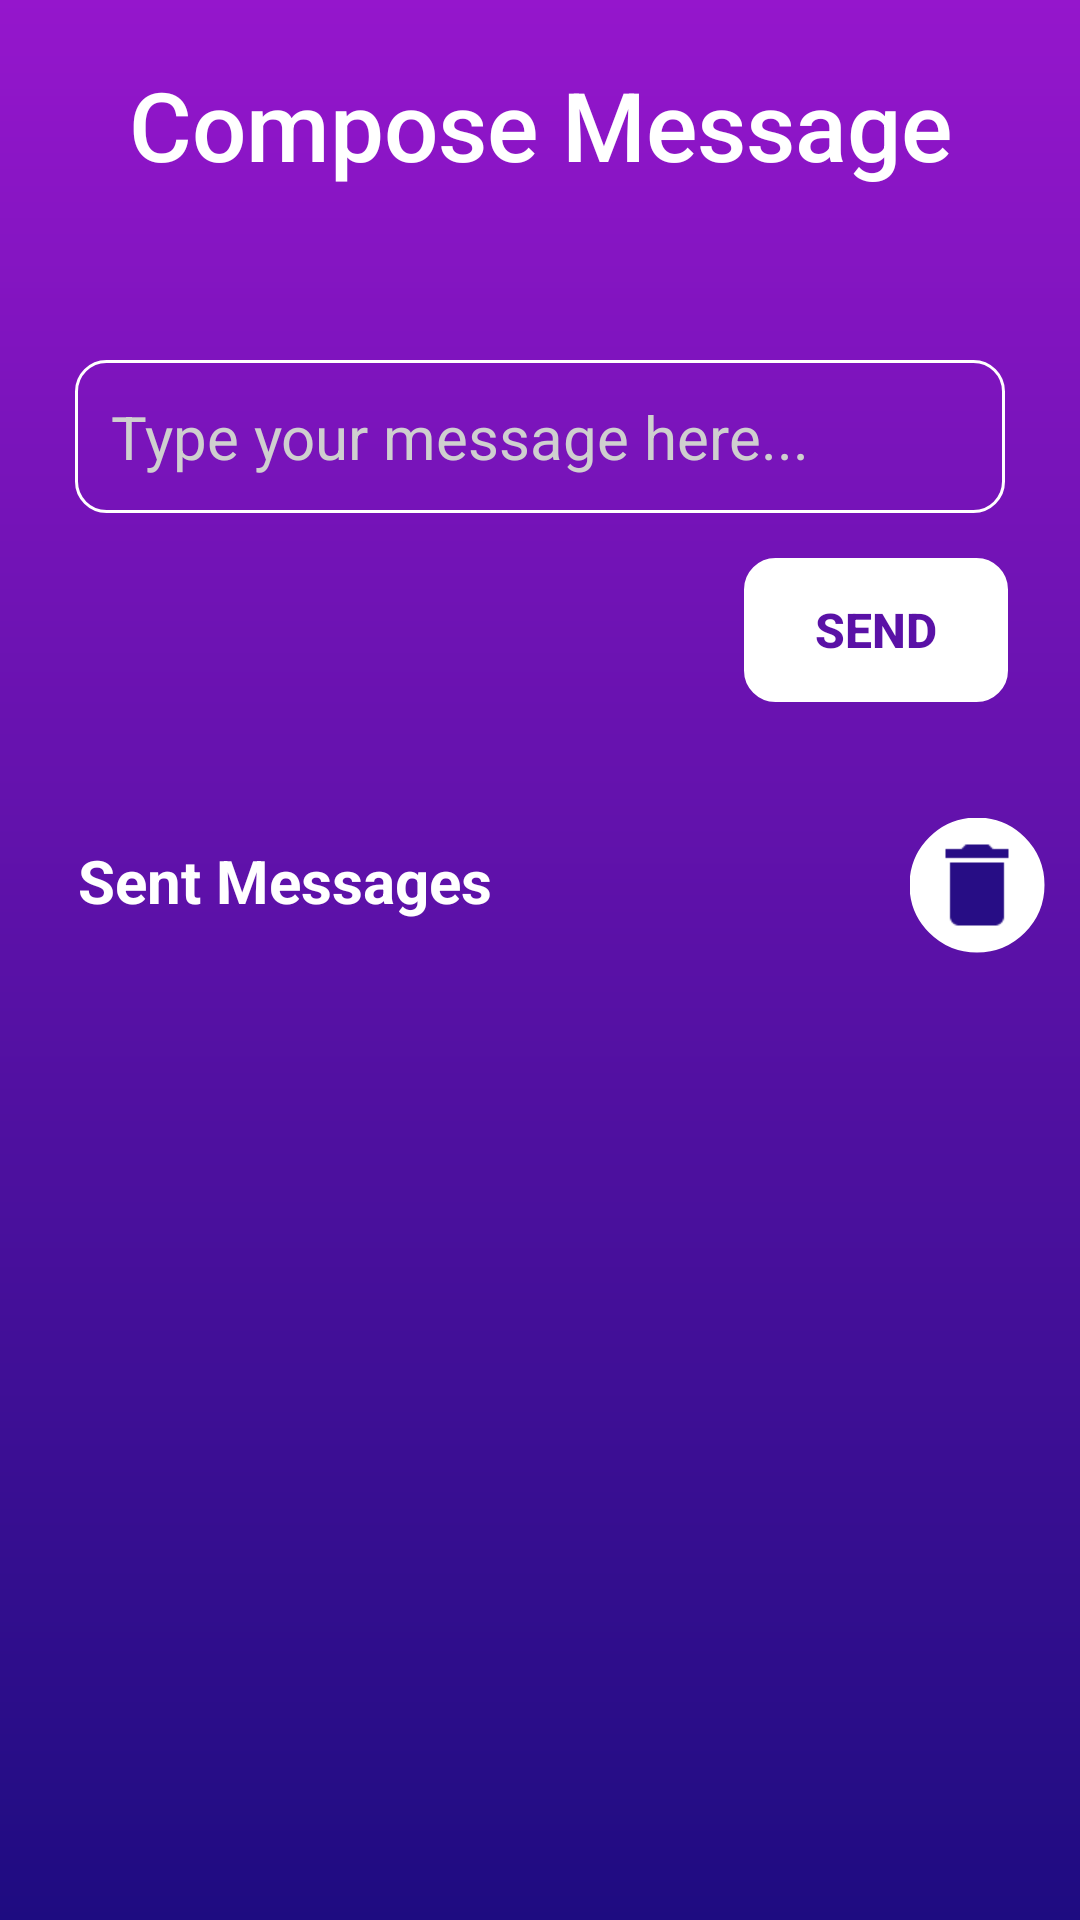

This screen was rendered from an Android layout file. Write that file and the resources it references.
<!-- AndroidManifest.xml: application theme Theme.SJC_Demo -->
<!-- res/layout/activity_compose_msg.xml -->
<?xml version="1.0" encoding="utf-8"?>
<androidx.constraintlayout.widget.ConstraintLayout xmlns:android="http://schemas.android.com/apk/res/android"
    xmlns:app="http://schemas.android.com/apk/res-auto"
    xmlns:tools="http://schemas.android.com/tools"
    android:id="@+id/main"
    android:layout_width="match_parent"
    android:layout_height="match_parent"
    android:background="@drawable/mp_background"
    tools:context=".ComposeMsg">

    <ImageButton
        android:id="@+id/del_self_btn"
        android:layout_width="30dp"
        android:layout_height="30dp"
        android:background="@drawable/round_corner"
        android:backgroundTint="@color/white"
        android:scaleX="1.5"
        android:scaleY="1.5"
        app:layout_constraintBottom_toTopOf="@+id/rview_adminSelf"
        app:layout_constraintEnd_toEndOf="parent"
        app:layout_constraintHorizontal_bias="0.884"
        app:layout_constraintStart_toEndOf="@+id/textView8"
        app:layout_constraintTop_toTopOf="parent"
        app:layout_constraintVertical_bias="0.949"
        app:srcCompat="@drawable/baseline_delete_24"
        app:tint="#270D85" />

    <EditText
        android:id="@+id/AdminMsgHolder"
        android:layout_width="match_parent"
        android:layout_height="wrap_content"
        android:layout_marginLeft="25dp"
        android:layout_marginTop="120dp"
        android:layout_marginRight="25dp"
        android:background="@drawable/round_corner_for_messages"
        android:ems="10"
        android:gravity="start|top"
        android:hint="Type your message here..."
        android:inputType="textMultiLine"
        android:padding="12dp"
        android:textColorHint="#CFCFCF"
        android:textSize="20sp"
        app:layout_constraintEnd_toEndOf="@+id/textView"
        app:layout_constraintHorizontal_bias="0.493"
        app:layout_constraintStart_toStartOf="@+id/textView"
        app:layout_constraintTop_toTopOf="parent" />

    <Button
        android:id="@+id/Send_button"
        android:layout_width="wrap_content"
        android:layout_height="wrap_content"
        android:layout_marginTop="15dp"
        android:background="@drawable/round_corner_for_messages"
        app:backgroundTint="#FFFFFF"
        android:textStyle="bold"
        android:text="Send"
        android:textColor="#5A11A6"
        android:textSize="16sp"
        app:layout_constraintEnd_toEndOf="@+id/AdminMsgHolder"
        app:layout_constraintTop_toBottomOf="@+id/AdminMsgHolder" />

    <ImageView
        android:id="@+id/imageView3"
        android:layout_width="26dp"
        android:layout_height="27dp"
        android:layout_marginTop="7dp"
        android:layout_marginEnd="7dp"
        app:layout_constraintEnd_toEndOf="parent"
        app:layout_constraintTop_toTopOf="parent"
        app:srcCompat="@drawable/baseline_directions_bus_white" />

    <TextView
        android:id="@+id/textView"
        android:layout_width="wrap_content"
        android:layout_height="wrap_content"
        android:layout_marginTop="20dp"
        android:fontFamily="sans-serif-medium"
        android:text="Compose Message"
        android:textColor="#FFFFFF"
        android:textSize="32sp"
        app:layout_constraintBottom_toBottomOf="parent"
        app:layout_constraintEnd_toEndOf="parent"
        app:layout_constraintStart_toStartOf="parent"
        app:layout_constraintTop_toTopOf="parent"
        app:layout_constraintVertical_bias="0.0" />

    <TextView
        android:id="@+id/textView8"
        android:layout_width="wrap_content"
        android:layout_height="wrap_content"
        android:layout_marginTop="280dp"
        android:text="Sent Messages"
        android:textColor="#FFFFFF"
        android:textSize="20sp"
        android:textStyle="bold"
        app:layout_constraintStart_toStartOf="@+id/AdminMsgHolder"
        app:layout_constraintTop_toTopOf="parent" />

    <androidx.recyclerview.widget.RecyclerView
        android:id="@+id/rview_adminSelf"
        android:layout_width="0dp"
        android:layout_height="match_parent"
        android:layout_marginLeft="10dp"
        android:layout_marginTop="325dp"
        android:layout_marginRight="10dp"
        android:layout_marginBottom="10dp"
        app:layout_constraintBottom_toBottomOf="parent"
        app:layout_constraintEnd_toEndOf="parent"
        app:layout_constraintHorizontal_bias="0.684"
        app:layout_constraintStart_toStartOf="parent"
        app:layout_constraintTop_toTopOf="parent"
        app:layout_constraintVertical_bias="0.722" />
</androidx.constraintlayout.widget.ConstraintLayout>
<!-- resources referenced by this layout -->
<resources>
  <!-- drawable baseline_delete_24 (drawable) -->
  <vector xmlns:android="http://schemas.android.com/apk/res/android" android:height="24dp" android:tint="#5005A4" android:viewportHeight="24" android:viewportWidth="24" android:width="24dp">
        
      <path android:fillColor="@android:color/white" android:pathData="M6,19c0,1.1 0.9,2 2,2h8c1.1,0 2,-0.9 2,-2V7H6v12zM19,4h-3.5l-1,-1h-5l-1,1H5v2h14V4z"/>
      
  </vector>
  <!-- drawable mp_background (drawable) -->
  <?xml version="1.0" encoding="utf-8"?>
  <shape xmlns:android="http://schemas.android.com/apk/res/android">
  
      <gradient android:type="linear" android:angle="100" android:startColor="#9516CC" android:endColor="#1E0C81"/>
  
  </shape>
  <!-- drawable round_corner (drawable) -->
  <?xml version="1.0" encoding="utf-8"?>
  <shape xmlns:android="http://schemas.android.com/apk/res/android" android:shape="rectangle">
      <corners android:radius="24dp"/>
      <stroke android:width="1dip" android:color="#fff"/>
  
  </shape>
  <!-- drawable round_corner_for_messages (drawable) -->
  <?xml version="1.0" encoding="utf-8"?>
  <shape xmlns:android="http://schemas.android.com/apk/res/android">
      <corners android:radius="10dp"/>
      <stroke android:width="1dp" android:color="#fff"/>
  </shape>
  <style name="Theme.SJC_Demo" parent="Base.Theme.SJC_Demo" />
  <style name="Base.Theme.SJC_Demo" parent="Theme.Material3.DayNight.NoActionBar">
          
          
      </style>
  <!-- not gathered from this repository: default colours our renderer supplied (Android Studio template values) -->
  <color name="white">#FFFFFFFF</color>
</resources>
